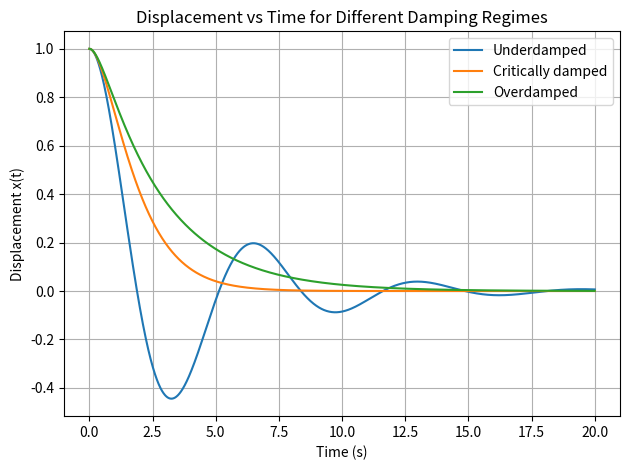
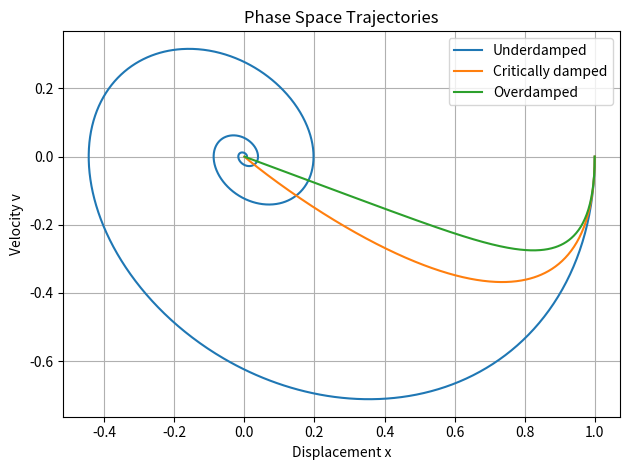

Recreate these plots in Python, in order.
# ==== main.py ====
import numpy as np
import matplotlib.pyplot as plt

def simulate(m, k, c, x0, v0, t_max, dt):
    n = int(t_max / dt) + 1
    t = np.linspace(0, t_max, n)
    x = np.empty(n)
    v = np.empty(n)
    x[0] = x0
    v[0] = v0
    for i in range(1, n):
        y = np.array([x[i-1], v[i-1]])
        def f(y):
            return np.array([y[1], -(c/m) * y[1] - (k/m) * y[0]])
        k1 = f(y)
        k2 = f(y + 0.5 * dt * k1)
        k3 = f(y + 0.5 * dt * k2)
        k4 = f(y + dt * k3)
        y_next = y + (dt / 6.0) * (k1 + 2*k2 + 2*k3 + k4)
        x[i] = y_next[0]
        v[i] = y_next[1]
    return t, x, v

def main():
    m = 1.0
    k = 1.0
    c_crit = 2.0
    dampings = {
        'Underdamped': 0.5,
        'Critically damped': c_crit,
        'Overdamped': 3.0
    }
    t_max = 20.0
    dt = 0.01
    x0 = 1.0
    v0 = 0.0

    results = {}
    for label, c in dampings.items():
        t, x, v = simulate(m, k, c, x0, v0, t_max, dt)
        results[label] = (t, x, v)

    # Plot displacement vs time
    plt.figure()
    for label, (t, x, _) in results.items():
        plt.plot(t, x, label=label)
    plt.xlabel('Time (s)')
    plt.ylabel('Displacement x(t)')
    plt.title('Displacement vs Time for Different Damping Regimes')
    plt.legend()
    plt.grid(True)
    plt.tight_layout()
    plt.savefig('displacement_vs_time.png')
    plt.close()

    # Plot phase space trajectories
    plt.figure()
    for label, (_, x, v) in results.items():
        plt.plot(x, v, label=label)
    plt.xlabel('Displacement x')
    plt.ylabel('Velocity v')
    plt.title('Phase Space Trajectories')
    plt.legend()
    plt.grid(True)
    plt.tight_layout()
    plt.savefig('phase_space.png')
    plt.close()

    # Primary numeric answer (critical damping coefficient)
    print('Answer:', c_crit)

if __name__ == '__main__':
    main()
